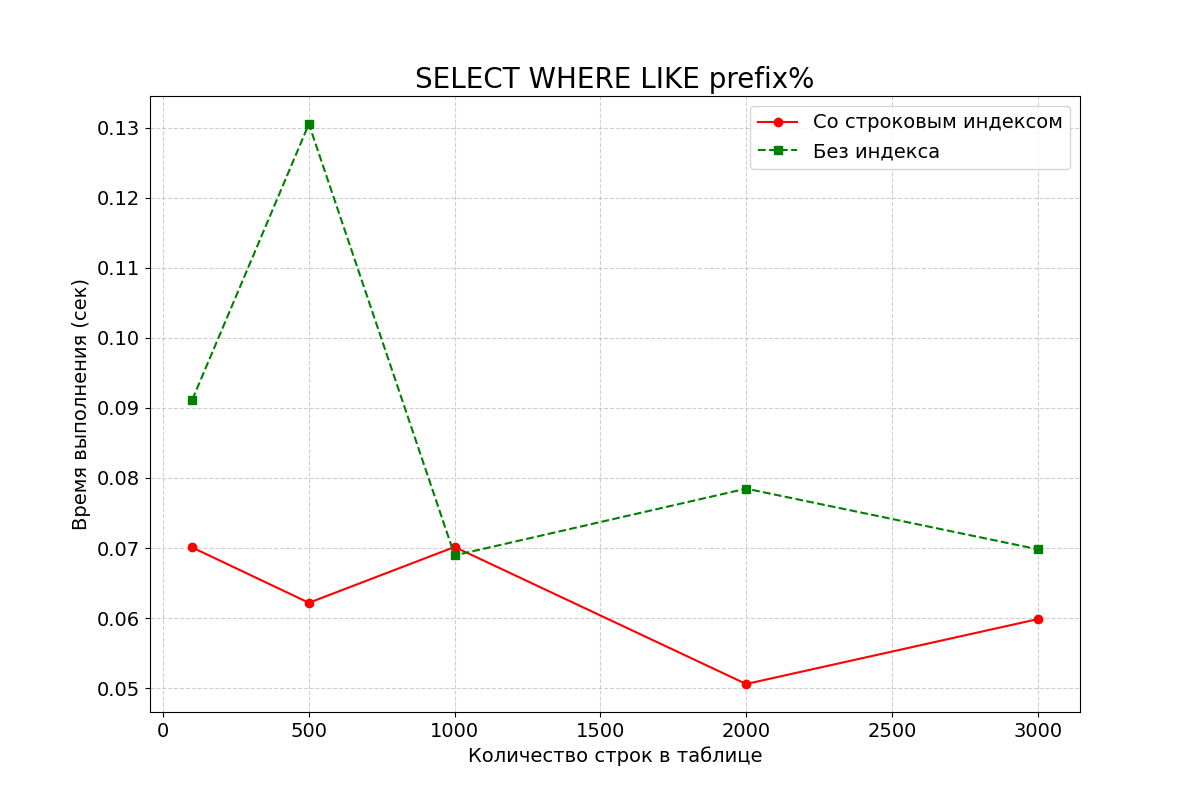

The data file committed next to this chart (first rows):
row_count, with_index, without_index
100, 0.07007, 0.09117
500, 0.06218, 0.1305
1000, 0.07015, 0.06894
2000, 0.05058, 0.07847
3000, 0.05985, 0.06982
